Photos from the image-classification dataset "dataset0" in the GitHub repository rabzgg/klasifikasi-kematangan-pisang. Its 3 classes are: ripe banana, unripe banana, very ripe banana.

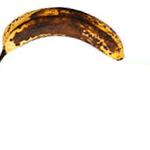
Label: very ripe banana

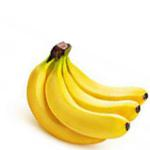
Label: ripe banana

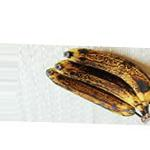
Label: very ripe banana

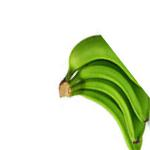
Label: unripe banana

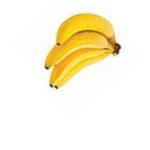
Label: ripe banana

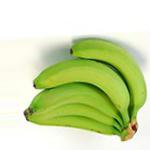
Label: unripe banana
